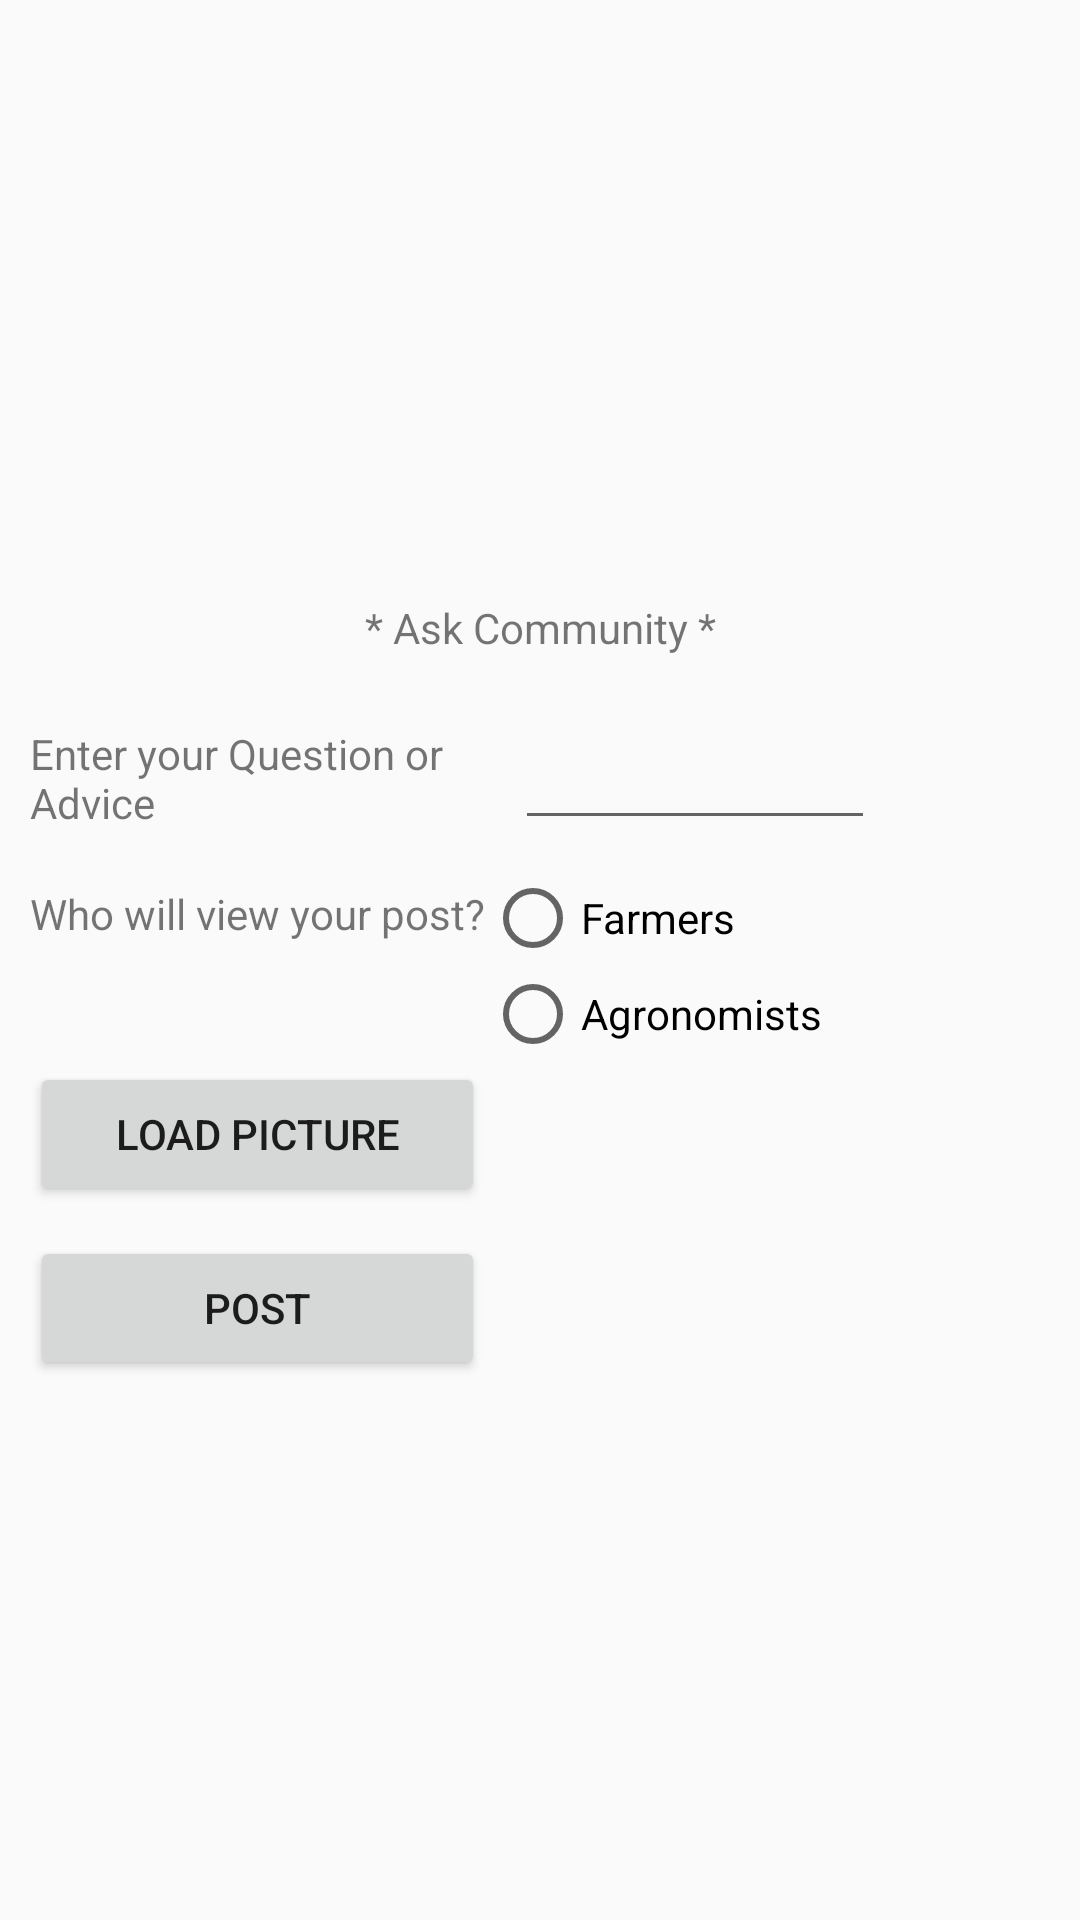

Android layout source for this screen:
<!-- AndroidManifest.xml: application theme AppTheme -->
<!-- res/layout/activity_asky_community.xml -->
<?xml version="1.0" encoding="utf-8"?>
<TableLayout xmlns:android="http://schemas.android.com/apk/res/android"
    xmlns:app="http://schemas.android.com/apk/res-auto"
    xmlns:tools="http://schemas.android.com/tools"
    android:layout_width="match_parent"
    android:layout_height="match_parent"
    android:orientation="vertical"
    android:gravity="center"
    android:padding="10dp"
    android:layout_margin="10dp"
    tools:context=".MainActivity">
    <TextView

        android:layout_width="match_parent"
        android:layout_height="wrap_content"
        android:text="* Ask Community *"
        android:gravity="center"
        android:layout_margin="20dp"

        />

    <TableRow android:layout_width="326dp"
        android:layout_marginBottom="10dp"

        >

        <TextView

            android:layout_width="97dp"
            android:layout_height="wrap_content"
            android:layout_gravity="center"
            android:text="Enter your Question or Advice"

            />

        <EditText
            android:id="@+id/edtQues"
            android:layout_width="120dp"
            android:layout_height="wrap_content"
            android:layout_marginLeft="10dp"

            />
    </TableRow>
    <TableRow>
        android:layout_marginBottom="10dp"

        <TextView
            android:layout_width="wrap_content"
            android:layout_height="34dp"
            android:layout_gravity="center"
            android:text="Who will view your post?"
            android:layout_marginBottom="10dp"

            />
        <RadioGroup xmlns:android="http://schemas.android.com/apk/res/android"
            android:layout_width="match_parent"
            android:layout_height="wrap_content"
            android:orientation="vertical">
            <RadioButton android:id="@+id/radio_pirates"
                android:layout_width="wrap_content"
                android:layout_height="wrap_content"
                android:text="Farmers"
                android:onClick="OnClickFarmer"/>
            <RadioButton android:id="@+id/radio_ninjas"
                android:layout_width="wrap_content"
                android:layout_height="wrap_content"
                android:text="Agronomists"
                android:onClick="OnClickAgronomists"/>
        </RadioGroup>
    </TableRow>


    <TableRow
        android:layout_width="match_parent"
        android:layout_marginBottom="10dp"
        android:layout_height="match_parent">

        <Button
            android:id="@+id/buttonLoadPicture"
            android:layout_width="match_parent"
            android:layout_height="wrap_content"
            android:text="Load Picture" />

        <ImageView
            android:id="@+id/imageView"
            android:layout_width="fill_parent"
            android:layout_height="wrap_content"
            android:layout_weight="1" />

    </TableRow>

    <TableRow
        android:layout_height="match_parent">

        <Button
            android:layout_width="match_parent"
            android:layout_height="wrap_content"
            android:onClick="OnClickPost"
            android:text="Post" />

    </TableRow>

</TableLayout>
<!-- resources referenced by this layout -->
<resources>
  <style name="AppTheme" parent="Theme.AppCompat.DayNight">
          
          <item name="colorPrimary">@color/colorPrimary</item>
          <item name="colorPrimaryDark">@color/colorPrimaryDark</item>
          <item name="colorAccent">@color/colorAccent</item>
      </style>
  <color name="colorPrimary">#6200EE</color>
  <color name="colorPrimaryDark">#FFFFFFFF</color>
  <color name="colorAccent">#03DAC5</color>
</resources>
